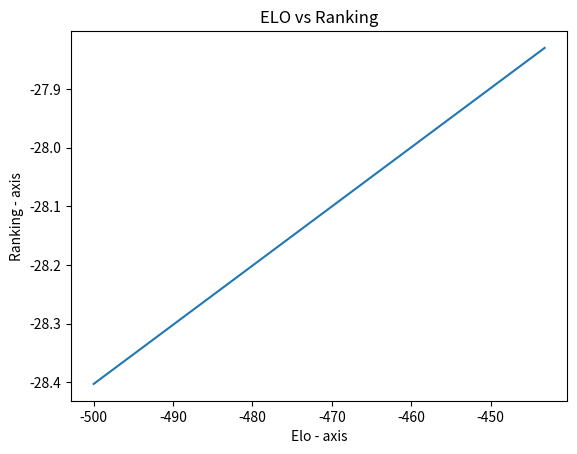

Here is the Python script that generated this plot:
import matplotlib.pyplot as plt
import numpy as np

winner_rank = []
loser_rank = []


def calc_prob(t1: float, t2: float):
    return t1 / (t1 + t2)


def expected(rank1: float, rank2: float):
    transform1 = pow(10, rank1 / 400)
    transform2 = pow(10, rank2 / 400)

    return calc_prob(t1=transform1, t2=transform2)


def determine_rating_winner(pre_w: float, prob_w: float, k_factor: int):
    return pre_w + k_factor * (1 - prob_w)


def determine_rating_loser(pre_l: float, prob_l: float, k_factor: int):
    return pre_l + k_factor * (0 - prob_l)


def loop_through(rw, rl, k, count):
    print(f"Rank_Winner: {round(rw, 2)}")
    print(f"Rank_Loser: {round(rl, 2)}")

    pw = expected(rw, rl)
    pl = expected(rl, rw)

    print(f"P_Winner {round(pw, 2)}")
    print(f"P_Loser {round(pl, 2)}")

    winner_rank.append(rw)
    loser_rank.append(rl)

    if count < 1:
        return
    return loop_through(
        determine_rating_winner(rw, pw, k),
        determine_rating_loser(rl, pl, k),
        k, count - 1
    )


def plot_data(x, y):
    plt.plot(x, y)

    plt.xlabel('Elo - axis')
    plt.ylabel('Ranking - axis')

    plt.title('ELO vs Ranking')

    plt.show()


r1 = 1000
r2 = 1500
k = 30
c = 2

loop_through(rw=r1, rl=r2, k=k, count=c)

w = np.array(winner_rank)
l = np.array(loser_rank)

diff_rank = []

length = len(winner_rank)
i = 0
while i < length - 1:
    diff_rank.append(winner_rank[i] - winner_rank[i + 1])
    i += 1
diff_elo = w - l

print(diff_elo)
print(diff_rank)

plot_data(x=diff_elo[:length - 1], y=diff_rank)
